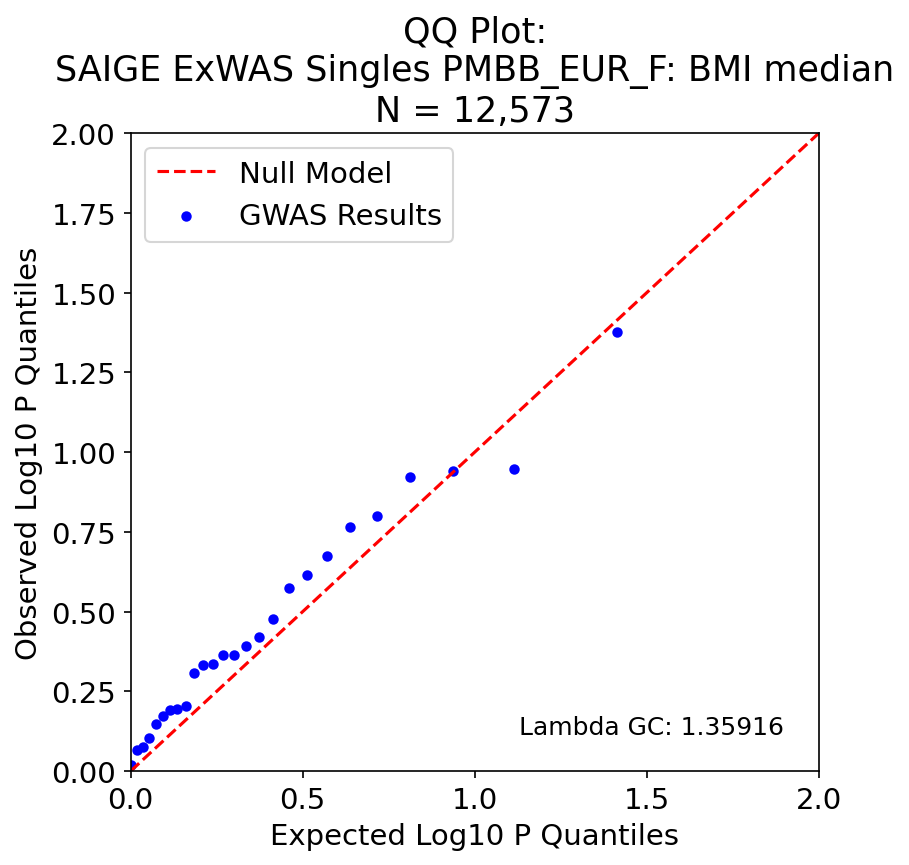

Values plotted in this chart, from the file beside it:
, P, Exp P, Log P, Log Exp P
7, 0.04204, 0.03846, 1.376, 1.415
18, 0.1128, 0.07692, 0.948, 1.114
3, 0.1149, 0.1154, 0.94, 0.938
2, 0.1197, 0.1538, 0.922, 0.813
20, 0.158, 0.1923, 0.801, 0.716
11, 0.1717, 0.2308, 0.765, 0.637
16, 0.2109, 0.2692, 0.676, 0.57
19, 0.2424, 0.3077, 0.615, 0.512
6, 0.2668, 0.3462, 0.574, 0.461
12, 0.3343, 0.3846, 0.476, 0.415
1, 0.3794, 0.4231, 0.421, 0.374
17, 0.4046, 0.4615, 0.393, 0.336
13, 0.4311, 0.5, 0.365, 0.301
25, 0.4322, 0.5385, 0.364, 0.269
14, 0.4628, 0.5769, 0.335, 0.239
8, 0.4645, 0.6154, 0.333, 0.211
24, 0.4913, 0.6538, 0.309, 0.185
9, 0.6243, 0.6923, 0.205, 0.16
15, 0.6373, 0.7308, 0.196, 0.136
23, 0.6457, 0.7692, 0.19, 0.114
0, 0.6727, 0.8077, 0.172, 0.093
5, 0.7091, 0.8462, 0.149, 0.073
4, 0.7884, 0.8846, 0.103, 0.053
21, 0.8407, 0.9231, 0.075, 0.035
22, 0.8597, 0.9615, 0.066, 0.017
10, 0.9591, 1.0, 0.018, -0.0
